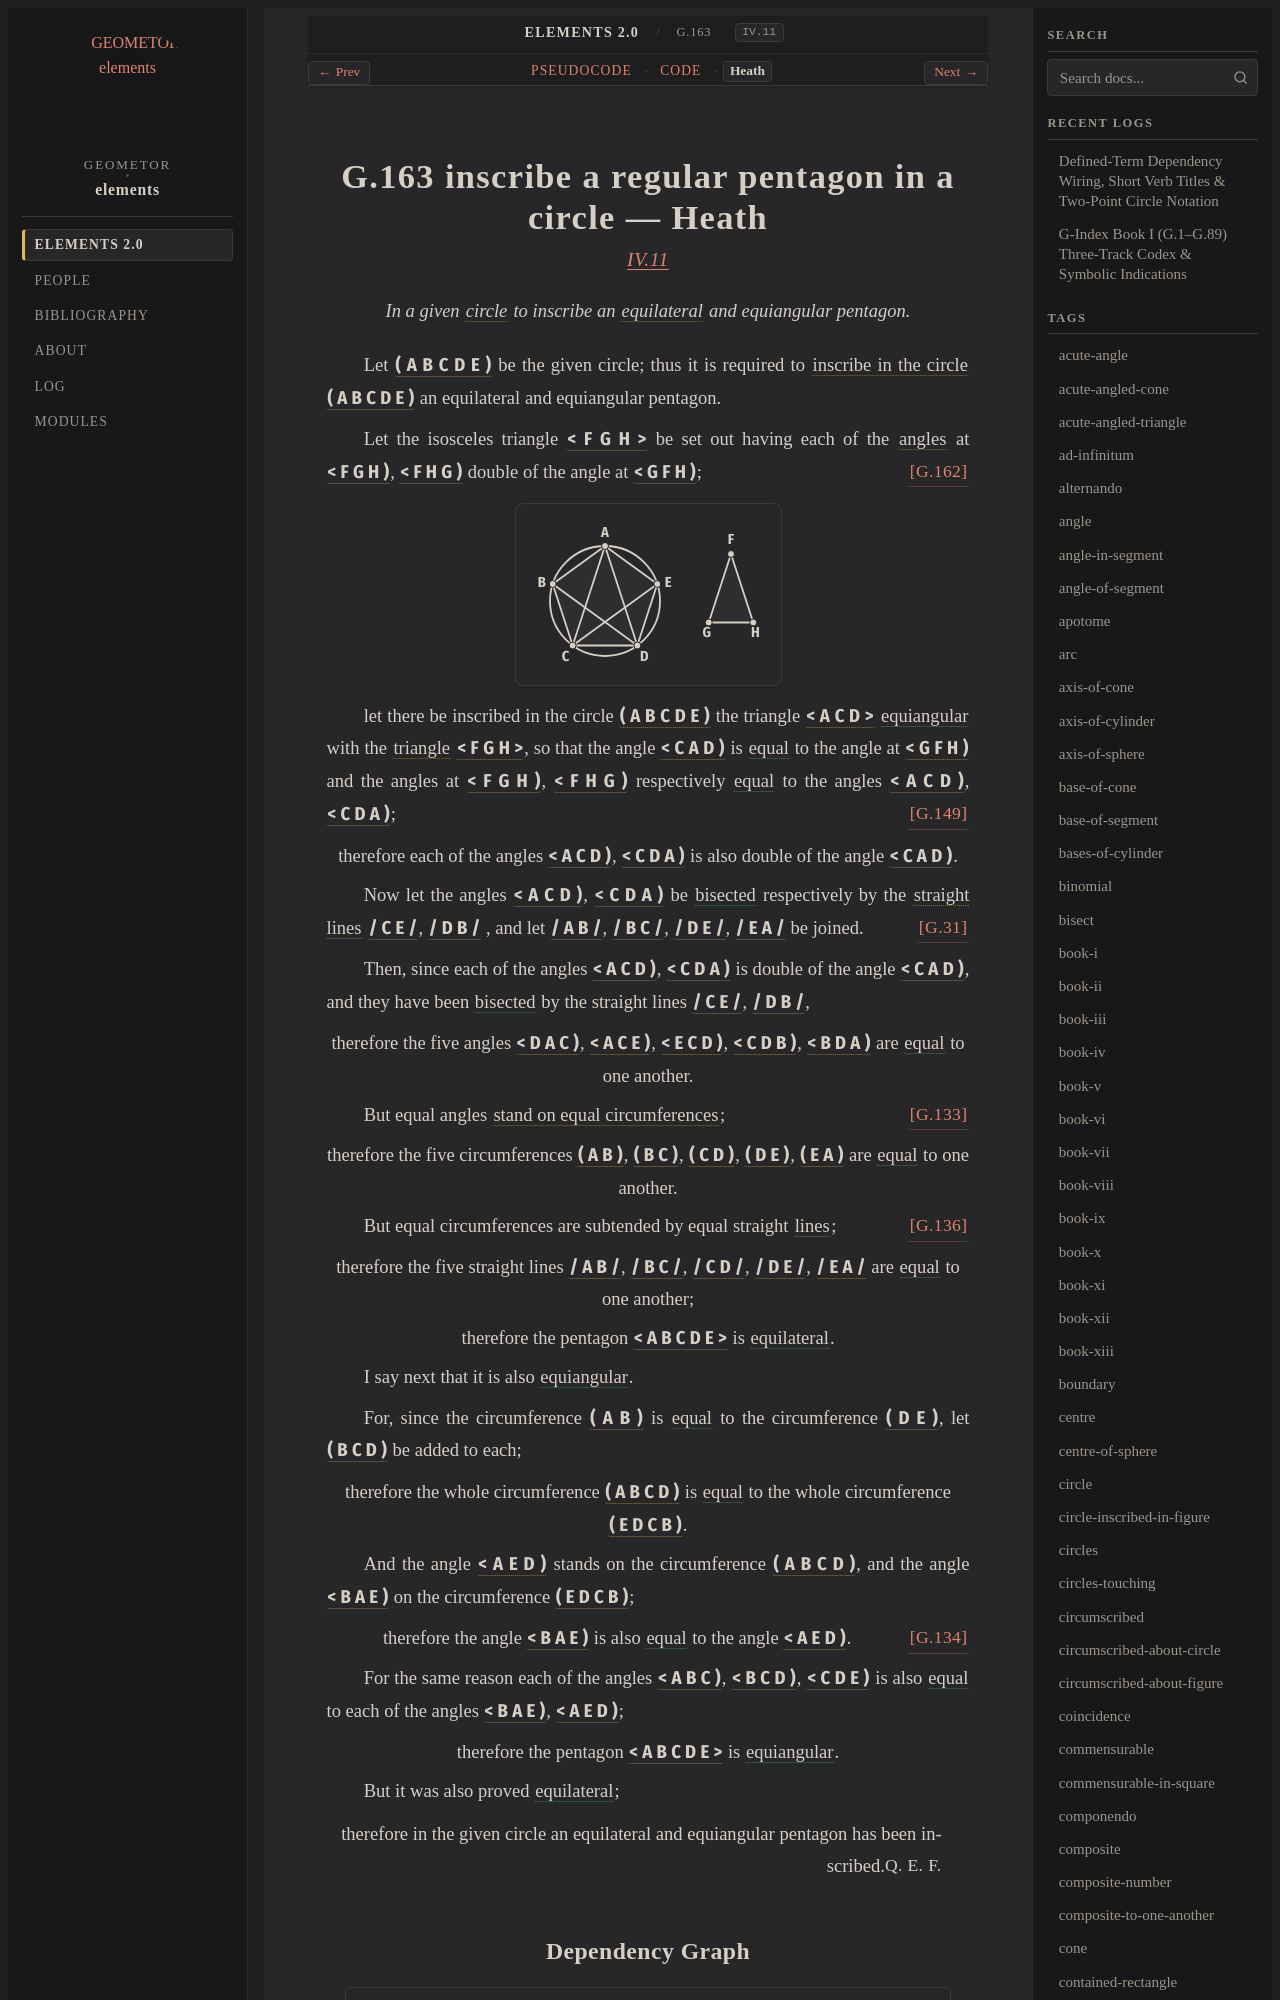

repository: geometor/elements · page: elements2/G.163/heath.html · generator: sphinx

:canonical_id: G.163
:original_id: IV.11
:title: G.163 inscribe a regular pentagon in a circle
:volume: II
:book: IV
:type: prop

G.163 inscribe a regular pentagon in a circle — Heath
=====================================================

.. rubric:: `IV.11 <https://geometor.github.io/euclid/heath/volume_II/book_iv/propositions/11/>`_

.. enunciation::

   In a given :term:`circle <G.10>` to inscribe an :term:`equilateral <G.13>` and equiangular pentagon.

Let :g:`( A B C D E ) <g1:( A B C D E )>` be the given circle;
thus it is required to :term:`inscribe in the circle <G.148>` :g:`( A B C D E ) <g1:( A B C D E )>` an equilateral
and equiangular pentagon.

Let the isosceles triangle :g:`< F G H > <g1:< F G H >>`
be set out having each of the :term:`angles <G.22>`
at :g:`< F G H ) <g1:< F G H )>`, :g:`< F H G ) <g1:< F H G )>` double of the angle at :g:`< G F H ) <g1:< G F H )>`;
:just:`[G.162] <G.162>`

.. picture:: g1.svg
   :alt: Proposition 11 diagram

let there be inscribed in the circle
:g:`( A B C D E ) <g1:( A B C D E )>` the triangle :g:`< A C D > <g1:< A C D >>` :eq:`equiangular <g1:< C A D ) = g1:< G F H ); g1:< A C D ) = g1:< F G H ); g1:< C D A ) = g1:< F H G )>`
with the :term:`triangle <G.12>` :g:`< F G H > <g1:< F G H >>`, so
that the angle :g:`< C A D ) <g1:< C A D )>` is :eq:`equal <g1:< C A D ) = g1:< G F H )>` to the angle at :g:`< G F H ) <g1:< G F H )>` and the angles
at :g:`< F G H ) <g1:< F G H )>`, :g:`< F H G ) <g1:< F H G )>` respectively :eq:`equal <g1:< F G H ) = g1:< A C D ); g1:< F H G ) = g1:< C D A )>` to the angles :g:`< A C D ) <g1:< A C D )>`, :g:`< C D A ) <g1:< C D A )>`; :just:`[G.149] <G.149>`

.. assertion::

   therefore each of the angles :g:`< A C D ) <g1:< A C D )>`, :g:`< C D A ) <g1:< C D A )>` is also double of the angle :g:`< C A D ) <g1:< C A D )>`.

Now let the angles :g:`< A C D ) <g1:< A C D )>`, :g:`< C D A ) <g1:< C D A )>` be :eq:`bisected <g1:< A C E ) = g1:< E C D ); g1:< C D B ) = g1:< B D A )>` respectively
by the :term:`straight lines <G.4>` :g:`/ C E / <g1:/ C E />`, :g:`/ D B / <g1:/ D B />` :just:`[G.31] <G.31>`, and let :g:`/ A B / <g1:/ A B />`, :g:`/ B C / <g1:/ B C />`, :g:`/ D E / <g1:/ D E />`, :g:`/ E A / <g1:/ E A />`
be joined.

Then, since each of the angles :g:`< A C D ) <g1:< A C D )>`, :g:`< C D A ) <g1:< C D A )>` is double of
the angle :g:`< C A D ) <g1:< C A D )>`,
and they have been :eq:`bisected <g1:< A C E ) = g1:< E C D ); g1:< C D B ) = g1:< B D A )>` by the straight lines :g:`/ C E / <g1:/ C E />`, :g:`/ D B / <g1:/ D B />`,

.. assertion::

   therefore the five angles :g:`< D A C ) <g1:< D A C )>`, :g:`< A C E ) <g1:< A C E )>`, :g:`< E C D ) <g1:< E C D )>`, :g:`< C D B ) <g1:< C D B )>`, :g:`< B D A ) <g1:< B D A )>` are :eq:`equal <g1:< D A C ) = g1:< A C E ) = g1:< E C D ) = g1:< C D B ) = g1:< B D A )>` to one another.

But equal angles :term:`stand on equal circumferences <G.132>`; :just:`[G.133] <G.133>`

.. assertion::

   therefore the five circumferences :g:`( A B ) <g1:( A B )>`, :g:`( B C ) <g1:( B C )>`, :g:`( C D ) <g1:( C D )>`, :g:`( D E ) <g1:( D E )>`, :g:`( E A ) <g1:( E A )>` are :eq:`equal <g1:( A B ) = g1:( B C ) = g1:( C D ) = g1:( D E ) = g1:( E A )>` to one another.

But equal circumferences are subtended by equal straight
:term:`lines <G.2>`; :just:`[G.136] <G.136>`

.. assertion::

   therefore the five straight lines :g:`/ A B / <g1:/ A B />`, :g:`/ B C / <g1:/ B C />`, :g:`/ C D / <g1:/ C D />`, :g:`/ D E / <g1:/ D E />`, :g:`/ E A / <g1:/ E A />` are :eq:`equal <g1:/ A B / = g1:/ B C / = g1:/ C D / = g1:/ D E / = g1:/ E A />` to one another;

.. assertion::

   therefore the pentagon :g:`< A B C D E > <g1:< A B C D E >>` is :eq:`equilateral <g1:/ A B / = g1:/ B C / = g1:/ C D / = g1:/ D E / = g1:/ E A />`.

I say next that it is also :eq:`equiangular <g1:< B A E ) = g1:< A B C ) = g1:< B C D ) = g1:< C D E ) = g1:< A E D )>`.

For, since the circumference :g:`( A B ) <g1:( A B )>` is :eq:`equal <g1:( A B ) = g1:( D E )>` to the circumference
:g:`( D E ) <g1:( D E )>`, let :g:`( B C D ) <g1:( B C D )>` be added to each;

.. assertion::

   therefore the whole circumference :g:`( A B C D ) <g1:( A B C D )>` is :eq:`equal <g1:( A B C D ) = g1:( E D C B )>` to the whole circumference :g:`( E D C B ) <g1:( E D C B )>`.

And the angle :g:`< A E D ) <g1:< A E D )>` stands on the circumference :g:`( A B C D ) <g1:( A B C D )>`,
and the angle :g:`< B A E ) <g1:< B A E )>` on the circumference :g:`( E D C B ) <g1:( E D C B )>`;

.. assertion:: [G.134] <G.134>

   therefore the angle :g:`< B A E ) <g1:< B A E )>` is also :eq:`equal <g1:< B A E ) = g1:< A E D )>` to the angle :g:`< A E D ) <g1:< A E D )>`.
